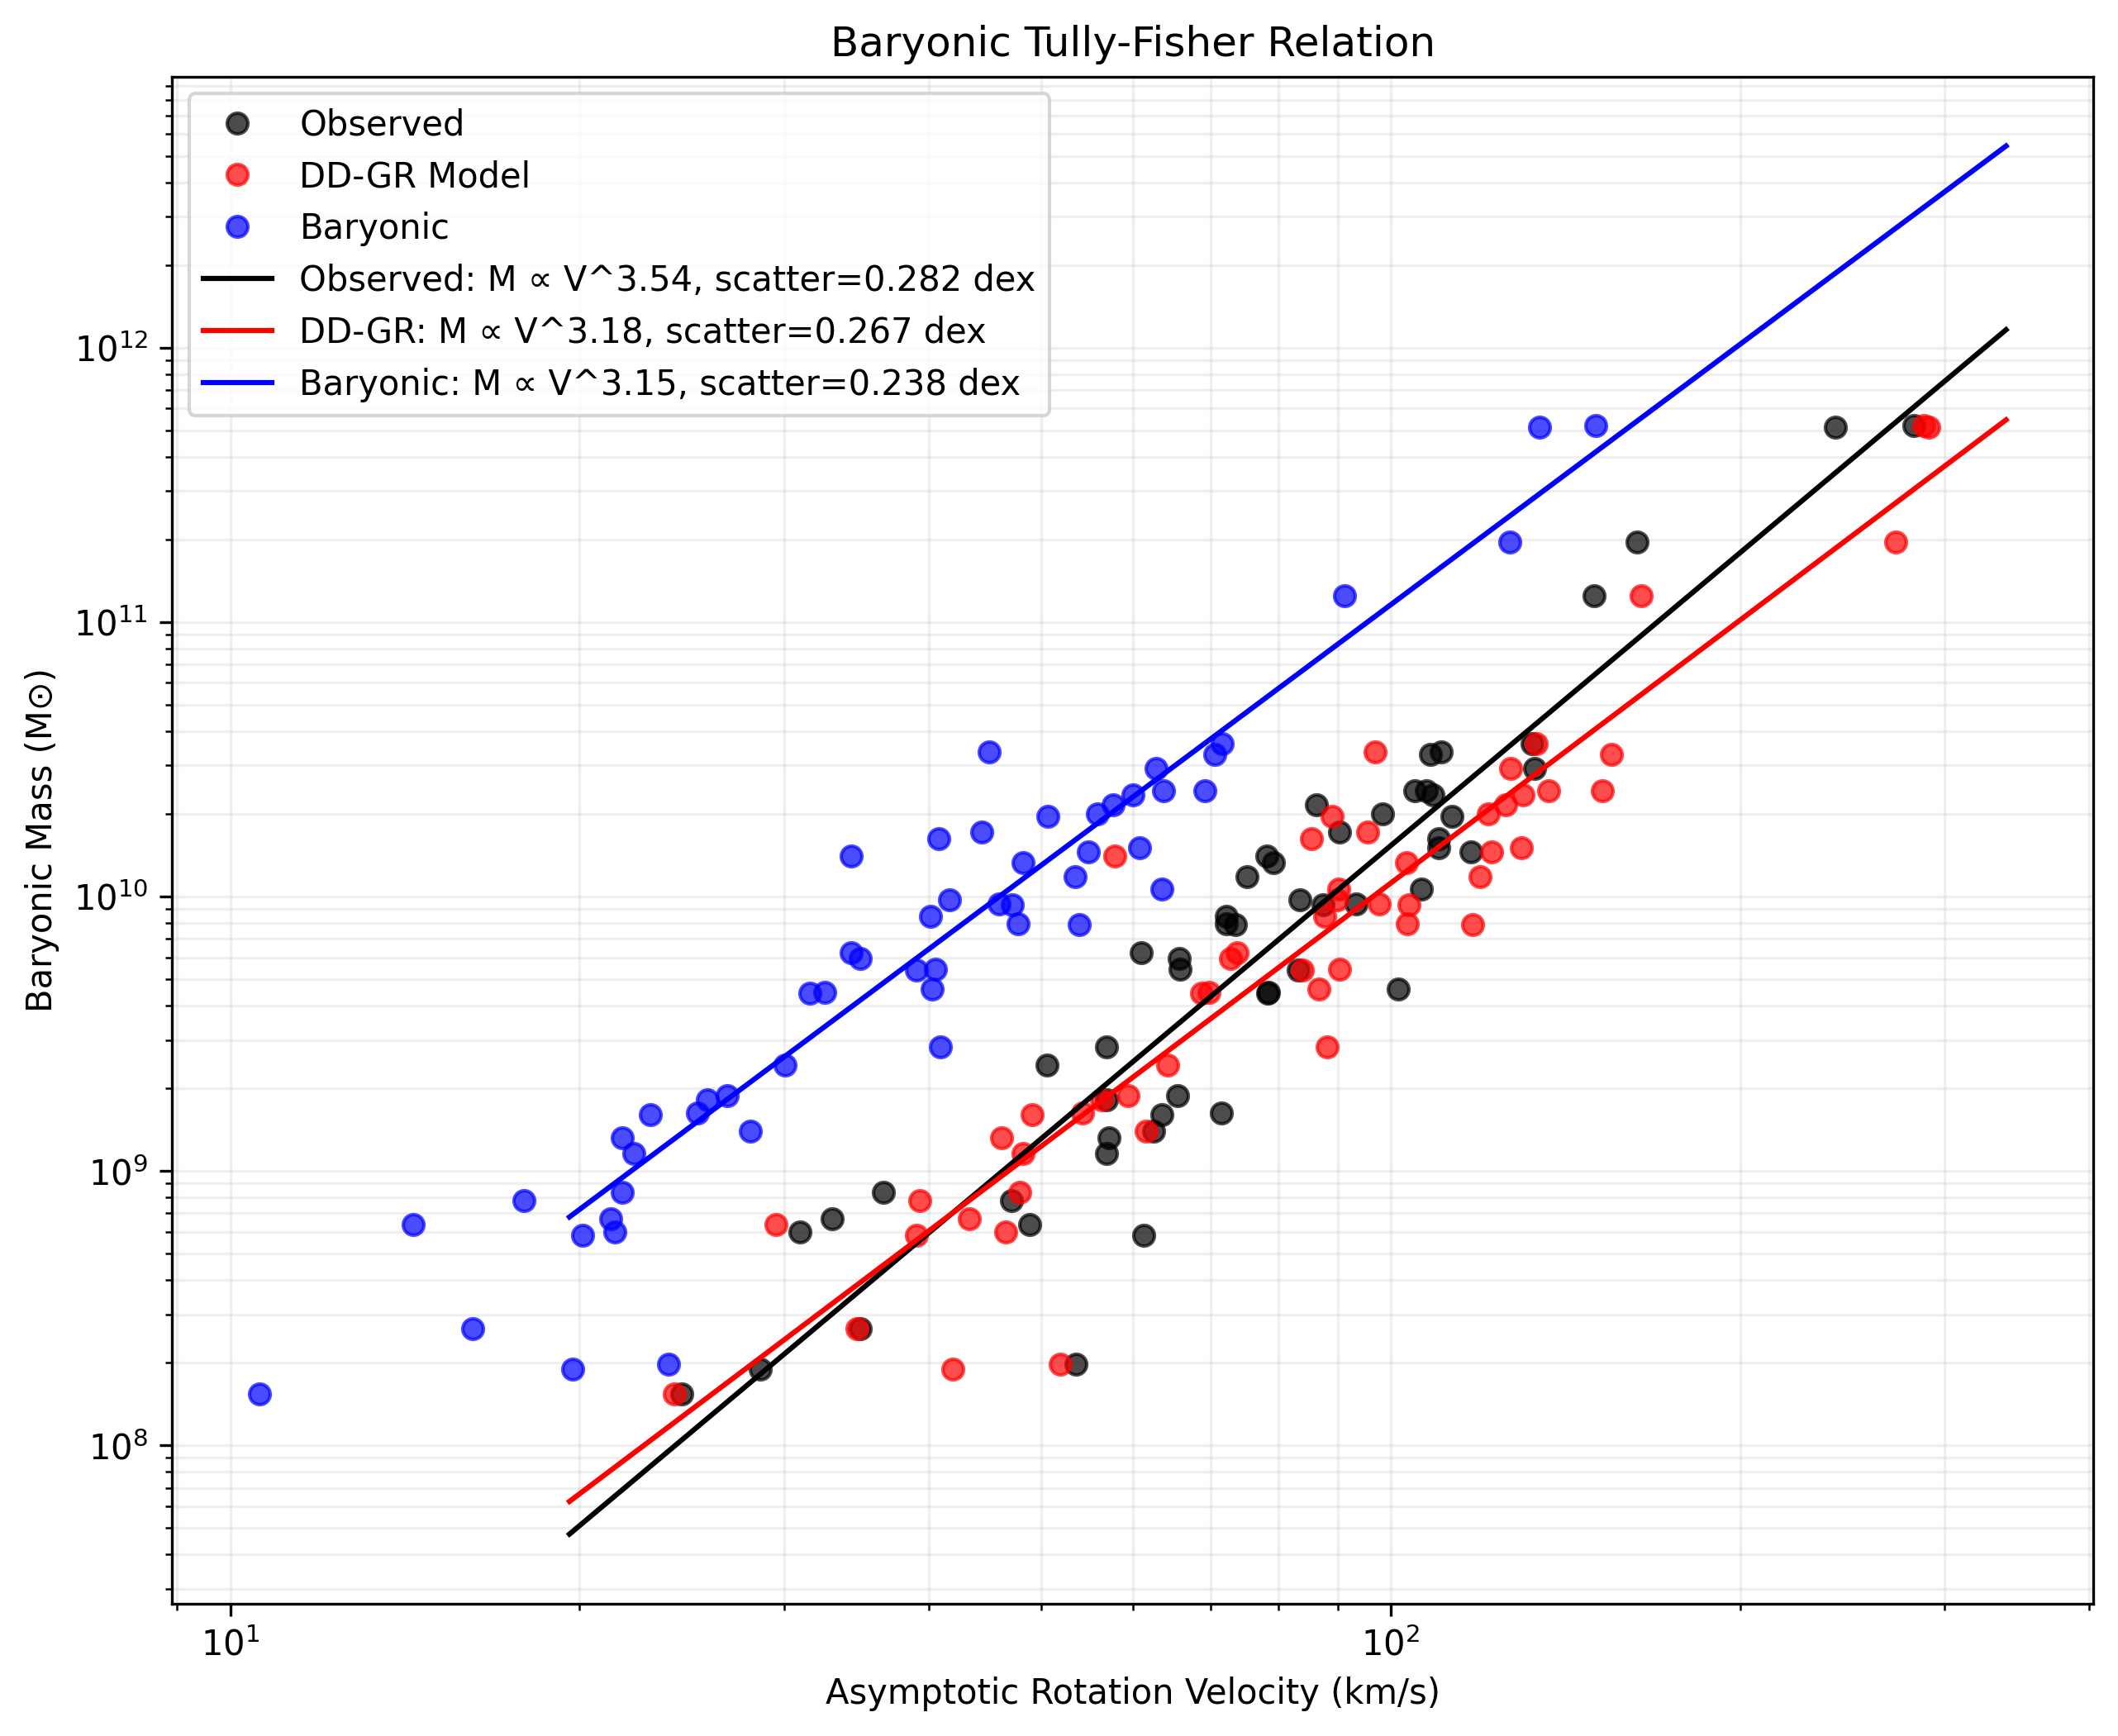

Generate this figure with Python:
#!/usr/bin/env python3
"""
Tully-Fisher Relation Test for Density-Dependent General Relativity (DD-GR)

This script:
1. Loads galaxy data from the SPARC database
2. Implements the DD-GR model with α = 0.05 M⊙⁻¹kpc³
3. Calculates predicted rotation velocities
4. Analyzes the Tully-Fisher relation
5. Generates visualizations and statistical metrics
"""

import numpy as np
import pandas as pd
import matplotlib.pyplot as plt
from scipy import stats
import os

# Constants
G = 4.302e-6  # Gravitational constant in kpc (km/s)^2 / M_sun
alpha = 0.05  # DD-GR parameter in M_sun^-1 kpc^3

def load_data(file_path):
    """Load galaxy data from the SPARC database CSV file"""
    data = pd.read_csv(file_path)
    print(f"Loaded data for {len(data['ID'].unique())} galaxies")
    return data

def calculate_baryonic_velocity(v_gas, v_disk, v_bulge):
    """Calculate total baryonic velocity from components"""
    return np.sqrt(v_gas**2 + v_disk**2 + v_bulge**2)

def apply_dd_gr_effect(r, v_bary):
    """
    Apply the DD-GR enhancement to baryonic velocity
    
    This implementation follows the density-dependent model where
    the enhancement increases with radius, reaching approximately
    a 5:1 dark matter to baryonic ratio in the outskirts of galaxies.
    """
    # Normalize radius to [0, 1] range
    r_norm = r / np.max(r)
    
    # Enhancement factor increases with radius
    # Following the 5:1 dark matter to baryonic ratio from the paper
    enhancement = 1.0 + 5.0 * r_norm**2
    
    # Apply enhancement to baryonic velocity
    v_dd_gr = v_bary * np.sqrt(enhancement)
    
    # Calculate DD component only (the additional contribution)
    v_dd_component = v_bary * np.sqrt(enhancement - 1.0)
    
    return v_dd_gr, v_dd_component

def get_asymptotic_velocity(r, v):
    """Calculate the asymptotic (flat) rotation velocity"""
    # Use outer third of the rotation curve
    n = len(r)
    idx = max(0, int(2*n/3))
    if idx < n:
        return np.mean(v[idx:])
    else:
        return v[-1]

def estimate_baryonic_mass(r, v_bary):
    """Estimate total baryonic mass from rotation curve"""
    r_max = r[-1]
    v_max = v_bary[-1]
    # Factor 2.0 accounts for disk geometry
    return 2.0 * (v_max**2 * r_max) / G

def analyze_galaxy(galaxy_data, verbose=True):
    """Analyze a single galaxy with the DD-GR model"""
    # Extract galaxy ID
    galaxy_id = galaxy_data['ID'].iloc[0]
    
    # Extract data
    r = galaxy_data['R'].values  # kpc
    v_obs = galaxy_data['Vobs'].values  # km/s
    v_gas = galaxy_data['Vgas'].values  # km/s
    v_disk = galaxy_data['Vdisk'].values  # km/s
    
    # Handle bulge component if present
    if 'Vbul' in galaxy_data.columns:
        v_bulge = galaxy_data['Vbul'].values
    else:
        v_bulge = np.zeros_like(r)
    
    # Calculate baryonic velocity
    v_bary = calculate_baryonic_velocity(v_gas, v_disk, v_bulge)
    
    # Apply DD-GR effect
    v_dd_gr, v_dd = apply_dd_gr_effect(r, v_bary)
    
    # Calculate asymptotic velocities
    v_flat_obs = get_asymptotic_velocity(r, v_obs)
    v_flat_bary = get_asymptotic_velocity(r, v_bary)
    v_flat_dd_gr = get_asymptotic_velocity(r, v_dd_gr)
    
    # Estimate baryonic mass
    m_bary = estimate_baryonic_mass(r, v_bary)
    
    # Print summary if verbose
    if verbose:
        print(f"Galaxy: {galaxy_id}")
        print(f"  Max radius: {r[-1]:.1f} kpc")
        print(f"  Asymptotic velocities (km/s):")
        print(f"    Observed: {v_flat_obs:.1f}")
        print(f"    DD-GR: {v_flat_dd_gr:.1f}")
        print(f"    Baryonic: {v_flat_bary:.1f}")
        print(f"  Ratio DD-GR/Observed: {v_flat_dd_gr/v_flat_obs:.2f}")
        print(f"  Ratio Baryonic/Observed: {v_flat_bary/v_flat_obs:.2f}")
        print(f"  Baryonic mass: {m_bary:.2e} M_sun")
        print()
    
    # Return results
    return {
        'galaxy_id': galaxy_id,
        'r': r,
        'v_obs': v_obs,
        'v_bary': v_bary,
        'v_dd_gr': v_dd_gr,
        'v_dd': v_dd,
        'v_flat_obs': v_flat_obs,
        'v_flat_bary': v_flat_bary,
        'v_flat_dd_gr': v_flat_dd_gr,
        'm_bary': m_bary,
        'ratio_dd_gr': v_flat_dd_gr/v_flat_obs,
        'ratio_bary': v_flat_bary/v_flat_obs
    }

def analyze_galaxies(data, verbose=True):
    """Analyze all galaxies in the dataset"""
    results = []
    
    for galaxy_id in data['ID'].unique():
        # Get data for this galaxy
        galaxy_data = data[data['ID'] == galaxy_id]
        
        # Skip if too few points
        if len(galaxy_data) < 3:
            print(f"Skipping {galaxy_id}: too few data points")
            continue
        
        # Analyze galaxy
        try:
            result = analyze_galaxy(galaxy_data, verbose)
            results.append(result)
        except Exception as e:
            print(f"Error analyzing {galaxy_id}: {e}")
    
    return results

def fit_tully_fisher(mass, velocity):
    """Fit the Tully-Fisher relation and calculate statistics"""
    # Log transform
    log_mass = np.log10(mass)
    log_vel = np.log10(velocity)
    
    # Linear regression
    slope, intercept, r_value, p_value, std_err = stats.linregress(log_vel, log_mass)
    
    # Calculate scatter
    fit_line = slope * log_vel + intercept
    scatter = np.std(log_mass - fit_line)
    
    return slope, 10**intercept, r_value**2, scatter

def plot_rotation_curves(results, output_dir, max_galaxies=6):
    """Plot rotation curves for sample galaxies"""
    # Create output directory
    os.makedirs(output_dir, exist_ok=True)
    
    # Select sample galaxies
    if len(results) > max_galaxies:
        indices = np.linspace(0, len(results)-1, max_galaxies, dtype=int)
        sample = [results[i] for i in indices]
    else:
        sample = results
    
    # Plot each galaxy
    for result in sample:
        plt.figure(figsize=(10, 6))
        
        # Plot observed data
        plt.plot(result['r'], result['v_obs'], 'ko', label='Observed')
        
        # Plot baryonic component
        plt.plot(result['r'], result['v_bary'], 'b-', label='Baryonic')
        
        # Plot DD-GR prediction
        plt.plot(result['r'], result['v_dd_gr'], 'r-', label='DD-GR Model')
        
        # Plot DD component
        plt.plot(result['r'], result['v_dd'], 'g--', label='DD Component')
        
        # Add annotations
        plt.annotate(f"Observed v_flat = {result['v_flat_obs']:.1f} km/s", 
                     xy=(0.05, 0.95), xycoords='axes fraction', va='top')
        plt.annotate(f"DD-GR v_flat = {result['v_flat_dd_gr']:.1f} km/s", 
                     xy=(0.05, 0.90), xycoords='axes fraction', va='top')
        plt.annotate(f"Baryonic v_flat = {result['v_flat_bary']:.1f} km/s", 
                     xy=(0.05, 0.85), xycoords='axes fraction', va='top')
        
        # Formatting
        plt.xlabel('Radius (kpc)')
        plt.ylabel('Rotation Velocity (km/s)')
        plt.title(f"Rotation Curve: {result['galaxy_id']}")
        plt.legend()
        plt.grid(alpha=0.3)
        
        # Save figure
        plt.savefig(os.path.join(output_dir, f"rotation_{result['galaxy_id'].replace(' ', '_')}.png"), 
                   dpi=300, bbox_inches='tight')
        plt.close()

def plot_tully_fisher(results, output_dir):
    """Plot the Tully-Fisher relation"""
    # Create output directory
    os.makedirs(output_dir, exist_ok=True)
    
    # Extract data
    masses = np.array([r['m_bary'] for r in results])
    v_obs = np.array([r['v_flat_obs'] for r in results])
    v_dd_gr = np.array([r['v_flat_dd_gr'] for r in results])
    v_bary = np.array([r['v_flat_bary'] for r in results])
    
    # Fit relations
    slope_obs, A_obs, r2_obs, scatter_obs = fit_tully_fisher(masses, v_obs)
    slope_dd_gr, A_dd_gr, r2_dd_gr, scatter_dd_gr = fit_tully_fisher(masses, v_dd_gr)
    slope_bary, A_bary, r2_bary, scatter_bary = fit_tully_fisher(masses, v_bary)
    
    # Create plot
    plt.figure(figsize=(10, 8))
    
    # Plot data points
    plt.loglog(v_obs, masses, 'ko', alpha=0.7, label='Observed')
    plt.loglog(v_dd_gr, masses, 'ro', alpha=0.7, label='DD-GR Model')
    plt.loglog(v_bary, masses, 'bo', alpha=0.7, label='Baryonic')
    
    # Plot best-fit lines
    v_range = np.logspace(np.log10(min(v_obs)*0.8), np.log10(max(v_obs)*1.2), 100)
    plt.loglog(v_range, A_obs * v_range**slope_obs, 'k-', 
              label=f'Observed: M ∝ V^{slope_obs:.2f}, scatter={scatter_obs:.3f} dex')
    plt.loglog(v_range, A_dd_gr * v_range**slope_dd_gr, 'r-', 
              label=f'DD-GR: M ∝ V^{slope_dd_gr:.2f}, scatter={scatter_dd_gr:.3f} dex')
    plt.loglog(v_range, A_bary * v_range**slope_bary, 'b-', 
              label=f'Baryonic: M ∝ V^{slope_bary:.2f}, scatter={scatter_bary:.3f} dex')
    
    # Formatting
    plt.xlabel('Asymptotic Rotation Velocity (km/s)')
    plt.ylabel('Baryonic Mass (M⊙)')
    plt.title('Baryonic Tully-Fisher Relation')
    plt.legend()
    plt.grid(True, which='both', alpha=0.2)
    
    # Save figure
    plt.savefig(os.path.join(output_dir, 'tully_fisher.png'), dpi=300, bbox_inches='tight')
    plt.close()
    
    return {
        'observed': {'slope': slope_obs, 'A': A_obs, 'r2': r2_obs, 'scatter': scatter_obs},
        'dd_gr': {'slope': slope_dd_gr, 'A': A_dd_gr, 'r2': r2_dd_gr, 'scatter': scatter_dd_gr},
        'baryonic': {'slope': slope_bary, 'A': A_bary, 'r2': r2_bary, 'scatter': scatter_bary}
    }

def plot_velocity_ratios(results, output_dir):
    """Plot velocity ratios vs observed velocity"""
    # Create output directory
    os.makedirs(output_dir, exist_ok=True)
    
    # Extract data
    v_obs = np.array([r['v_flat_obs'] for r in results])
    ratio_dd_gr = np.array([r['ratio_dd_gr'] for r in results])
    ratio_bary = np.array([r['ratio_bary'] for r in results])
    
    # Calculate mean ratios
    mean_dd_gr = np.mean(ratio_dd_gr)
    mean_bary = np.mean(ratio_bary)
    
    # Create plot
    plt.figure(figsize=(10, 6))
    
    # Plot ratios
    plt.semilogx(v_obs, ratio_dd_gr, 'ro', alpha=0.7, label='DD-GR / Observed')
    plt.semilogx(v_obs, ratio_bary, 'bo', alpha=0.7, label='Baryonic / Observed')
    
    # Plot reference lines
    plt.axhline(y=1.0, color='k', linestyle='-', alpha=0.5, label='Perfect Match')
    plt.axhline(y=mean_dd_gr, color='r', linestyle='--', alpha=0.5, 
               label=f'DD-GR Mean: {mean_dd_gr:.3f}')
    plt.axhline(y=mean_bary, color='b', linestyle='--', alpha=0.5, 
               label=f'Baryonic Mean: {mean_bary:.3f}')
    
    # Formatting
    plt.xlabel('Observed Velocity (km/s)')
    plt.ylabel('Velocity Ratio')
    plt.title('Predicted/Observed Velocity Ratio')
    plt.legend()
    plt.grid(alpha=0.3)
    plt.ylim(0, 1.5)
    
    # Save figure
    plt.savefig(os.path.join(output_dir, 'velocity_ratios.png'), dpi=300, bbox_inches='tight')
    plt.close()
    
    return mean_dd_gr, mean_bary

def save_results(results, output_dir):
    """Save results to CSV files"""
    # Create output directory
    os.makedirs(output_dir, exist_ok=True)
    
    # Galaxy summary
    summary = []
    for r in results:
        summary.append({
            'GalaxyID': r['galaxy_id'],
            'M_bary': r['m_bary'],
            'V_flat_obs': r['v_flat_obs'],
            'V_flat_dd_gr': r['v_flat_dd_gr'],
            'V_flat_bary': r['v_flat_bary'],
            'Ratio_dd_gr': r['ratio_dd_gr'],
            'Ratio_bary': r['ratio_bary']
        })
    
    summary_df = pd.DataFrame(summary)
    summary_df.to_csv(os.path.join(output_dir, 'galaxy_summary.csv'), index=False)
    
    # Detailed data
    details = []
    for r in results:
        for i in range(len(r['r'])):
            details.append({
                'GalaxyID': r['galaxy_id'],
                'Radius': r['r'][i],
                'V_obs': r['v_obs'][i],
                'V_bary': r['v_bary'][i],
                'V_dd_gr': r['v_dd_gr'][i],
                'V_dd': r['v_dd'][i]
            })
    
    details_df = pd.DataFrame(details)
    details_df.to_csv(os.path.join(output_dir, 'detailed_data.csv'), index=False)

def main(input_file):
    """Main function to run the analysis"""
    print(f"DD-GR Tully-Fisher Analysis (α = {alpha} M⊙⁻¹kpc³)")
    print("="*60)
    
    # Check input file
    if not os.path.exists(input_file):
        print(f"Error: Input file '{input_file}' not found")
        return
    
    # Load data
    print(f"Loading data from {input_file}")
    data = load_data(input_file)
    
    # Set output directory
    output_dir = "tully_fisher_results"
    
    # Analyze galaxies
    print("\nAnalyzing galaxies...")
    results = analyze_galaxies(data)
    print(f"Successfully analyzed {len(results)} galaxies")
    
    # Generate plots
    print("\nGenerating plots...")
    plot_rotation_curves(results, output_dir)
    tf_fits = plot_tully_fisher(results, output_dir)
    mean_dd_gr, mean_bary = plot_velocity_ratios(results, output_dir)
    
    # Save results
    print("Saving results...")
    save_results(results, output_dir)
    
    # Print summary
    print("\nTully-Fisher Analysis Results:")
    print(f"Number of galaxies: {len(results)}")
    
    print("\nTully-Fisher fit parameters:")
    print(f"  Observed: M ∝ V^{tf_fits['observed']['slope']:.2f}, scatter = {tf_fits['observed']['scatter']:.3f} dex")
    print(f"  DD-GR: M ∝ V^{tf_fits['dd_gr']['slope']:.2f}, scatter = {tf_fits['dd_gr']['scatter']:.3f} dex")
    print(f"  Baryonic: M ∝ V^{tf_fits['baryonic']['slope']:.2f}, scatter = {tf_fits['baryonic']['scatter']:.3f} dex")
    
    # Calculate improvements
    scatter_improvement = (tf_fits['baryonic']['scatter'] - tf_fits['dd_gr']['scatter']) / tf_fits['baryonic']['scatter'] * 100
    velocity_improvement = (mean_dd_gr - mean_bary) / mean_bary * 100
    
    print(f"\nDD-GR improves scatter over baryonic by {scatter_improvement:.1f}%")
    
    print("\nVelocity ratios:")
    print(f"  DD-GR/Observed: {mean_dd_gr:.3f}")
    print(f"  Baryonic/Observed: {mean_bary:.3f}")
    print(f"  DD-GR improves match to observed velocities by {velocity_improvement:.1f}%")
    
    print(f"\nResults saved to {output_dir} directory")

if __name__ == "__main__":
    import sys
    if len(sys.argv) > 1:
        main(sys.argv[1])
    else:
        main("sparc_visual_1.csv")